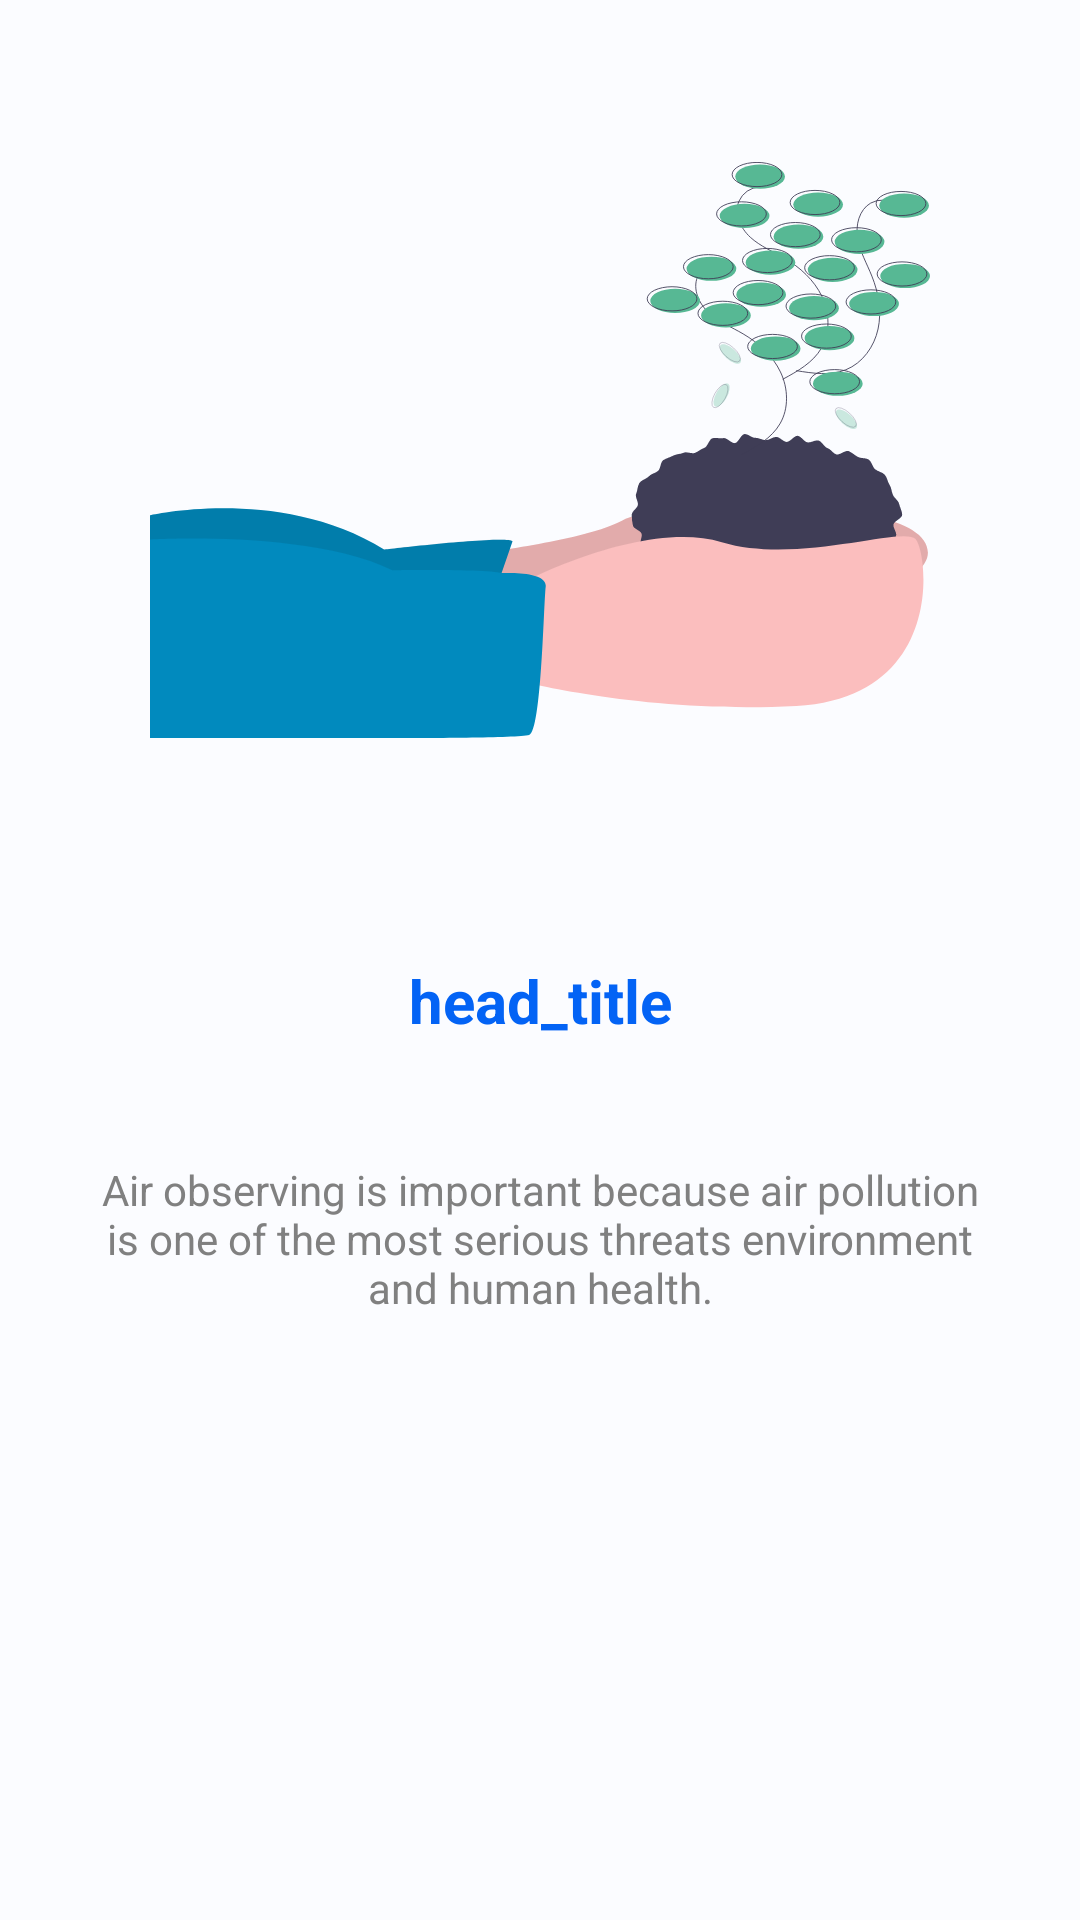

Android layout source for this screen:
<!-- AndroidManifest.xml: application theme Theme.AirObserver -->
<!-- res/layout/onboarding_slider.xml -->
<?xml version="1.0" encoding="utf-8"?>
<LinearLayout xmlns:android="http://schemas.android.com/apk/res/android"
    android:orientation="vertical"
    android:layout_width="match_parent"
    android:layout_height="match_parent">


    <ImageView
        android:id="@+id/titleImage"
        android:layout_width="match_parent"
        android:layout_height="300dp"
        android:layout_marginRight="50dp"
        android:layout_marginLeft="50dp"
        android:layout_marginBottom="20dp"
        android:src="@drawable/undraw_environment"/>


    <TextView
        android:id="@+id/titleText"
        android:layout_width="match_parent"
        android:layout_height="wrap_content"
        android:text="head_title"
        android:textColor="#0363f5"
        android:textAlignment="center"
        android:textSize="20dp"
        android:textStyle="bold"/>

    <TextView
        android:id="@+id/titleDescription"
        android:layout_width="match_parent"
        android:layout_height="wrap_content"
        android:layout_marginHorizontal="30dp"
        android:layout_marginTop="40dp"
        android:text="@string/description_AirQuality"
        android:textColor="#808080"
        android:textAlignment="center"
        android:textSize="14dp"/>
</LinearLayout>
<!-- resources referenced by this layout -->
<resources>
  <string name="description_AirQuality">Air observing is important because air pollution
          is one of the most serious threats environment and human health.</string>
  <style name="MyAppFontStyle">
          <item name="android:fontFamily">@font/plus_jakarta_sans_regular</item>
      </style>
  <color name="md_theme_light_primary">#00658D</color>
  <color name="md_theme_light_onPrimary">#FFFFFF</color>
  <color name="md_theme_light_primaryContainer">#C6E7FF</color>
  <color name="md_theme_light_onPrimaryContainer">#001E2D</color>
  <color name="md_theme_light_secondary">#4F616D</color>
  <color name="md_theme_light_onSecondary">#FFFFFF</color>
  <color name="md_theme_light_secondaryContainer">#D2E5F4</color>
  <color name="md_theme_light_onSecondaryContainer">#0A1E28</color>
  <color name="md_theme_light_tertiary">#62597C</color>
  <color name="md_theme_light_onTertiary">#FFFFFF</color>
  <color name="md_theme_light_tertiaryContainer">#E8DEFF</color>
  <color name="md_theme_light_onTertiaryContainer">#1E1735</color>
  <color name="md_theme_light_error">#BA1A1A</color>
  <color name="md_theme_light_errorContainer">#FFDAD6</color>
  <color name="md_theme_light_onError">#FFFFFF</color>
  <color name="md_theme_light_onErrorContainer">#410002</color>
  <color name="md_theme_light_background">#FBFCFF</color>
  <color name="md_theme_light_onBackground">#191C1E</color>
  <color name="md_theme_light_surface">#f7f7f7</color>
  <color name="md_theme_light_onSurface">#191C1E</color>
  <color name="md_theme_light_surfaceVariant">#DDE3EA</color>
  <color name="md_theme_light_onSurfaceVariant">#41484D</color>
  <color name="md_theme_light_outline">#71787E</color>
  <color name="md_theme_light_inverseOnSurface">#F0F1F3</color>
  <color name="md_theme_light_inverseSurface">#2E3133</color>
  <color name="md_theme_light_inversePrimary">#81CFFF</color>
</resources>
